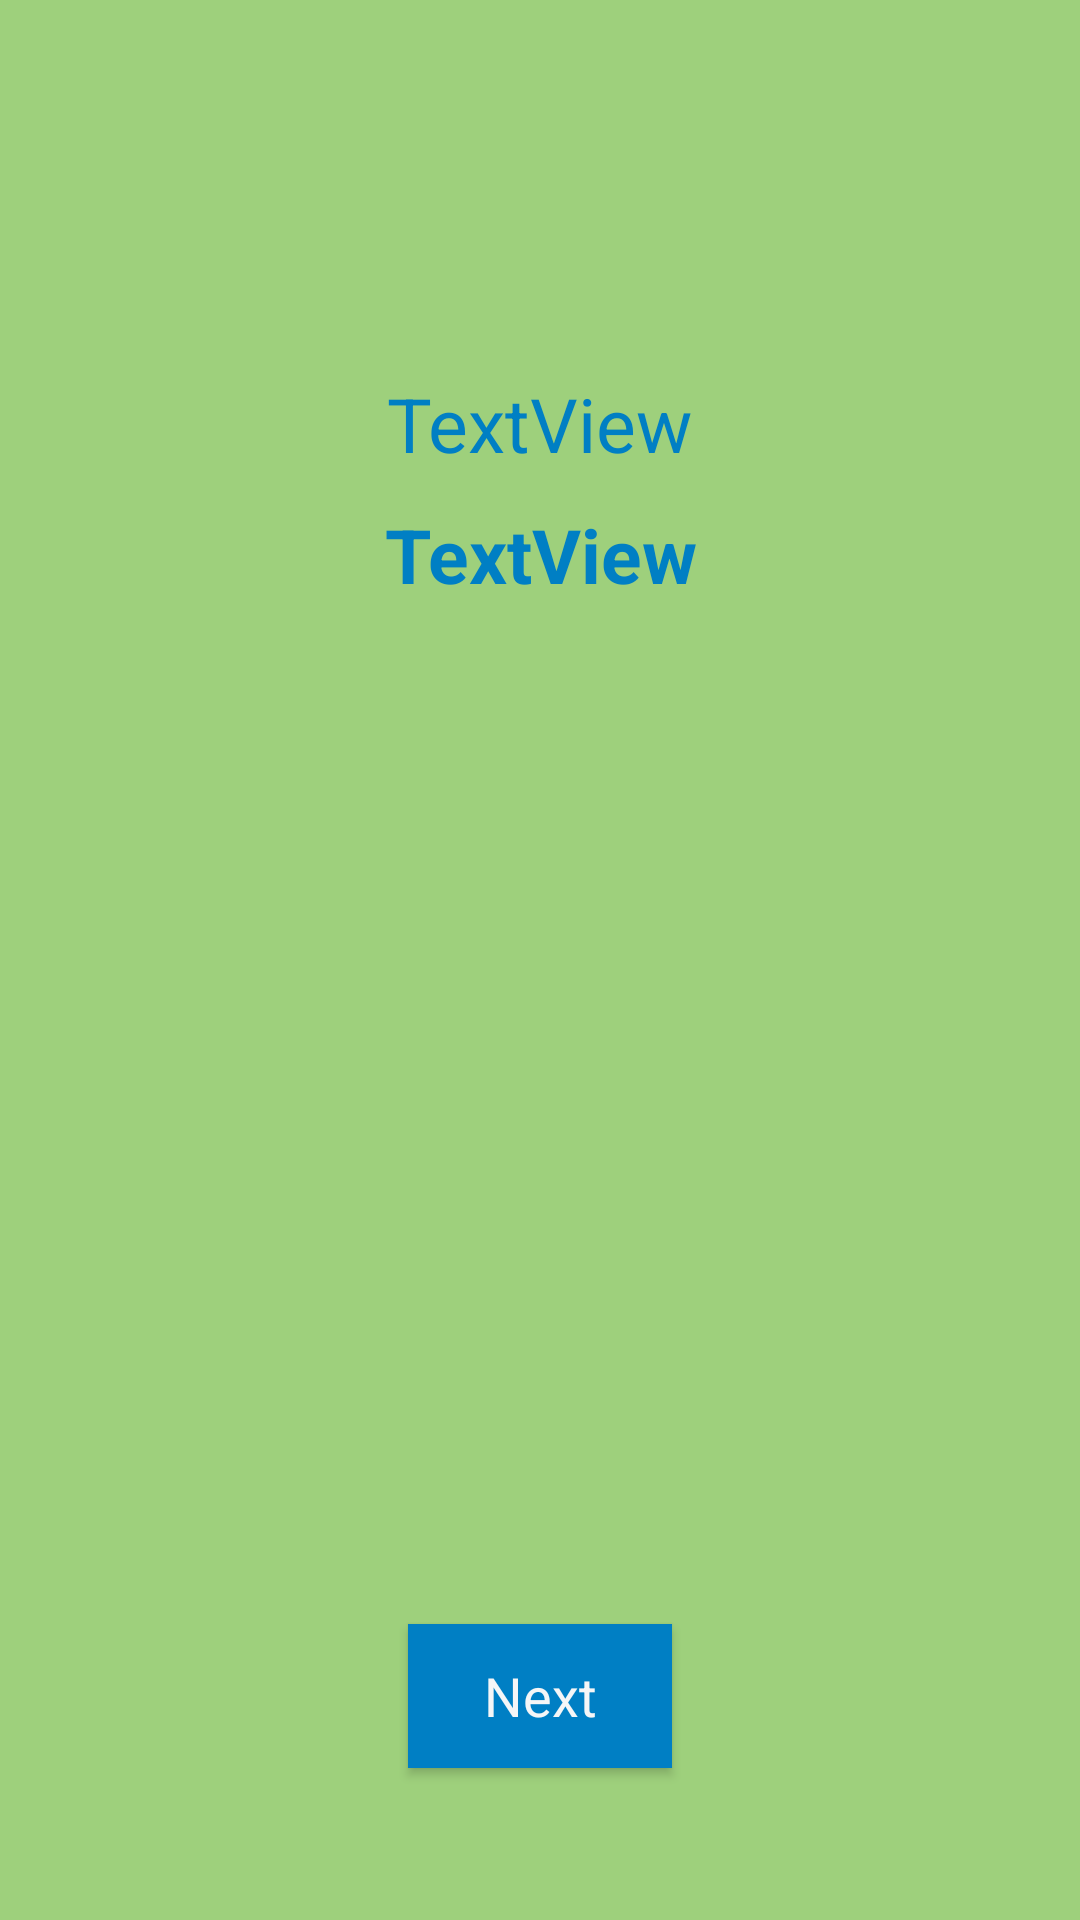

Android layout source for this screen:
<!-- AndroidManifest.xml: application theme AppTheme -->
<!-- res/layout/content_questionnaire.xml -->
<?xml version="1.0" encoding="utf-8"?>
<android.support.constraint.ConstraintLayout xmlns:android="http://schemas.android.com/apk/res/android"
    xmlns:app="http://schemas.android.com/apk/res-auto"
    xmlns:tools="http://schemas.android.com/tools"
    android:layout_width="match_parent"
    android:layout_height="match_parent"
    tools:context="com.rw.boosterapp.view.QuestionnaireActivity">

    <TextView
        android:id="@+id/txtQuestionNumber"
        android:layout_width="wrap_content"
        android:layout_height="wrap_content"
        android:padding="5dp"
        android:text="TextView"
        android:textAlignment="textStart"
        android:textSize="25dp"
        app:layout_constraintBottom_toBottomOf="parent"
        app:layout_constraintLeft_toLeftOf="parent"
        app:layout_constraintRight_toRightOf="parent"
        app:layout_constraintTop_toTopOf="parent"
        app:layout_constraintVertical_bias="0.2" />

    <TextView
        android:id="@+id/txtQuestion"
        android:layout_width="wrap_content"
        android:layout_height="wrap_content"
        android:padding="5dp"
        android:text="TextView"
        android:textAlignment="center"
        android:textSize="25dp"
        android:textStyle="bold"
        app:layout_constraintLeft_toLeftOf="parent"
        app:layout_constraintRight_toRightOf="parent"
        app:layout_constraintTop_toBottomOf="@+id/txtQuestionNumber"
        app:layout_constraintVertical_bias="0.3"/>

    <Spinner
        android:id="@+id/spinnerAnswers"
        android:layout_width="match_parent"
        android:layout_height="wrap_content"
        android:spinnerMode="dialog"
        android:layout_margin="10dp"
        android:textAlignment="textStart"
        android:background="@color/colorSlidingMenuHeaderBackground"
        app:layout_constraintBottom_toBottomOf="parent"
        app:layout_constraintLeft_toLeftOf="parent"
        app:layout_constraintRight_toRightOf="parent"
        app:layout_constraintTop_toBottomOf="@+id/txtQuestion"
        app:layout_constraintVertical_bias="0.5"/>

    <Button
        android:id="@+id/btnQuestionNext"
        android:layout_width="wrap_content"
        android:layout_height="wrap_content"
        android:text="@string/questionNextButtonText"
        app:layout_constraintBottom_toBottomOf="parent"
        app:layout_constraintHorizontal_bias="0.5"
        app:layout_constraintLeft_toLeftOf="parent"
        app:layout_constraintRight_toRightOf="parent"
        app:layout_constraintTop_toBottomOf="@+id/spinnerAnswers"
        app:layout_constraintVertical_bias="0.7" />

</android.support.constraint.ConstraintLayout>
<!-- resources referenced by this layout -->
<resources>
  <color name="colorSlidingMenuHeaderBackground">#ffdd55</color>
  <string name="questionNextButtonText">Next</string>
  <style name="AppTheme" parent="Theme.AppCompat.Light.DarkActionBar">
  
          <item name="colorPrimary">@color/colorPrimary</item>
          <item name="android:windowBackground">@color/colorPrimary</item>
          <item name="android:textColor">@color/colorPrimaryTextColor</item>
  
          
          <item name="buttonStyle">@style/MyCustomButton</item>
          <item name="android:buttonStyle">@style/MyCustomButton</item>
  
          <item name="toolbarStyle">@style/MyToolBar</item>
          <item name="android:toolbarStyle">@style/MyToolBar</item>
  
      </style>
  <color name="colorPrimary">#9ed07c</color>
  <color name="colorPrimaryTextColor">#007fc4</color>
  <style name="MyCustomButton" parent="Base.Widget.AppCompat.Button">
          <item name="android:background">@color/colorButtonBackground</item>
          <item name="android:textColor">@color/colorButtonText</item>
          <item name="android:textAppearance">?android:attr/textAppearanceMedium</item>
      </style>
  <style name="MyToolBar" parent="Base.Widget.AppCompat.Toolbar">
          <item name="android:background">@color/colorToolbarBackground</item>
      </style>
  <color name="colorButtonBackground">#007fc4</color>
  <color name="colorButtonText">#f5f6f7</color>
  <color name="colorToolbarBackground">#007fc4</color>
</resources>
